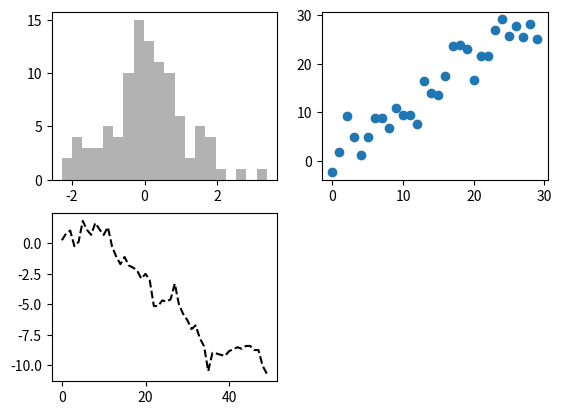

Recreate this plot in Python.
import matplotlib.pyplot as plt
import numpy as np

fig = plt.figure()
ax1 = fig.add_subplot(2, 2, 1)
ax2 = fig.add_subplot(2, 2, 2)
ax3 = fig.add_subplot(2, 2, 3)

plt.plot(np.random.randn(50).cumsum(), 'k--')
# ax1.plot(np.random.randn(50).cumsum(), 'k--')
ax1.hist(np.random.randn(100), bins=20, color='k', alpha=0.3)
ax2.scatter(np.arange(30), np.arange(30) + 3 * np.random.randn(30))

plt.show()
